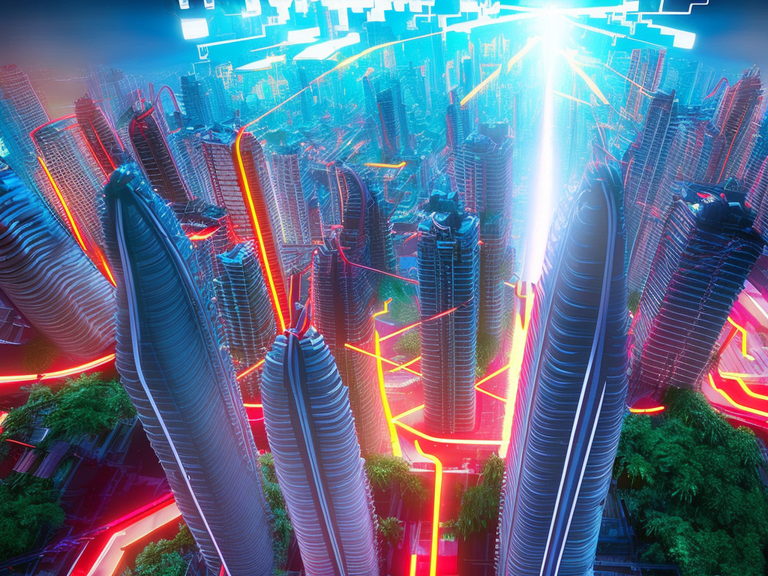
Generation parameters embedded in this image by AUTOMATIC1111 Stable Diffusion web UI or a fork of it (Forge, ...) (PNG 'parameters' text chunk):
cyberpunk city by Alex Grey. volumetric lighting, fog, sun rays, dramatic sky, vivid colors, tropical plants, neons, advertising
Negative prompt: frame,painting
Steps: 80, Sampler: DPM2 a Karras, CFG scale: 7, Seed: 210816771, Size: 1024x768, Model hash: 2c02b20a